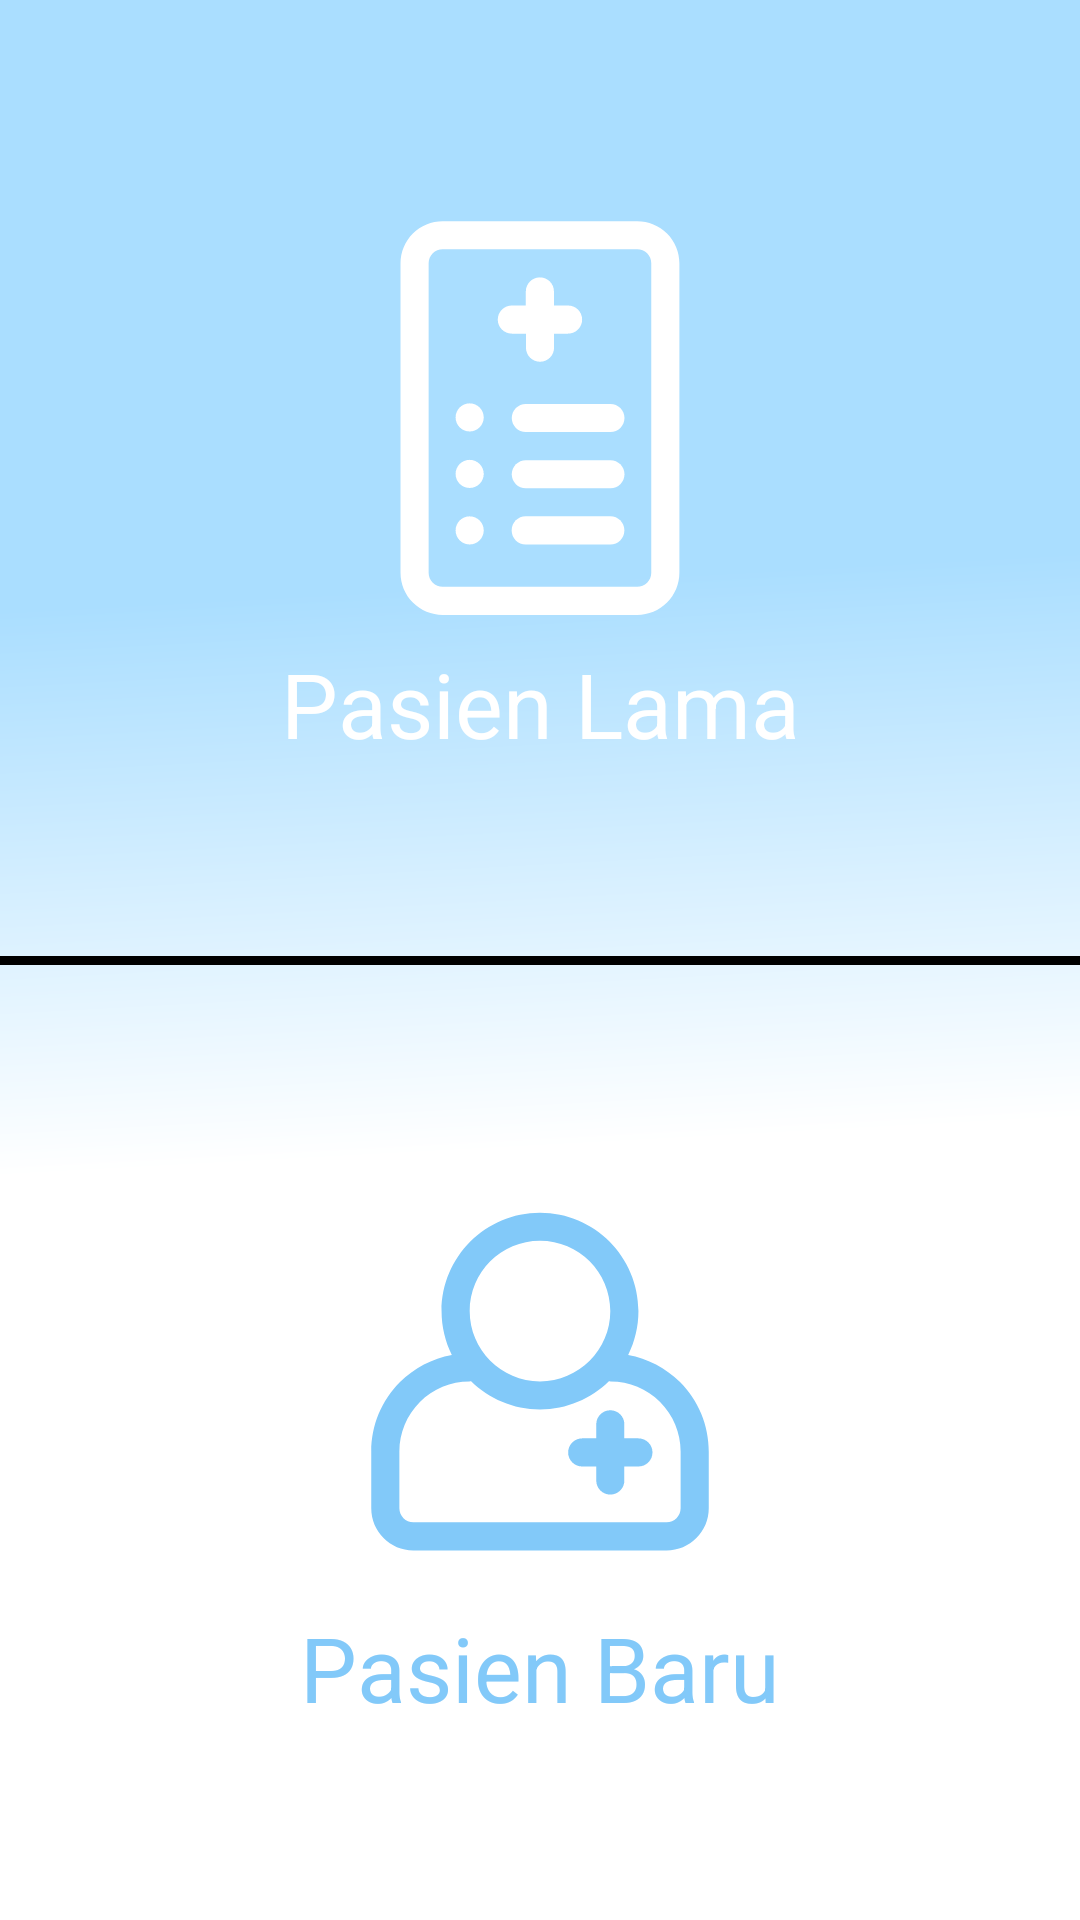

Produce the Android XML layout that renders to this screen, including the resource entries it uses.
<!-- AndroidManifest.xml: application theme AppTheme -->
<!-- res/layout/activity_option_input.xml -->
<?xml version="1.0" encoding="utf-8"?>
<androidx.constraintlayout.widget.ConstraintLayout xmlns:android="http://schemas.android.com/apk/res/android"
    xmlns:app="http://schemas.android.com/apk/res-auto"
    xmlns:tools="http://schemas.android.com/tools"
    android:id="@+id/main"
    android:layout_width="match_parent"
    android:layout_height="match_parent"
    android:background="@drawable/bg_options_input"
    tools:context=".ui.optioninput.OptionInputActivity">

    <androidx.constraintlayout.widget.ConstraintLayout
        android:id="@+id/optionNewPatient"
        android:layout_width="match_parent"
        android:layout_height="0dp"
        app:layout_constraintBottom_toTopOf="@+id/lineOption"
        app:layout_constraintTop_toTopOf="parent">

        <ImageView
            android:id="@+id/ic_medrep"
            android:layout_width="wrap_content"
            android:layout_height="wrap_content"
            android:src="@drawable/ic_medicalrep"
            app:layout_constraintBottom_toTopOf="@+id/tvNewPatient"
            app:layout_constraintEnd_toEndOf="parent"
            app:layout_constraintStart_toStartOf="parent"
            app:layout_constraintTop_toTopOf="parent"
            app:layout_constraintVertical_chainStyle="packed"
            android:contentDescription="@string/pasien_lama" />

        <TextView
            android:id="@+id/tvNewPatient"
            style="@style/Txt30PoppinsBold"
            android:layout_width="wrap_content"
            android:layout_height="wrap_content"
            android:text="@string/pasien_lama"
            android:textColor="@color/white"
            app:layout_constraintBottom_toBottomOf="parent"
            app:layout_constraintEnd_toEndOf="parent"
            app:layout_constraintStart_toStartOf="parent"
            app:layout_constraintTop_toBottomOf="@+id/ic_medrep" />

    </androidx.constraintlayout.widget.ConstraintLayout>

    <ImageView
        android:id="@+id/lineOption"
        android:layout_width="match_parent"
        android:layout_height="3dp"
        android:src="@color/black"
        app:layout_constraintBottom_toBottomOf="parent"
        app:layout_constraintTop_toTopOf="parent"
        android:contentDescription="@string/divider_menu" />

    <androidx.constraintlayout.widget.ConstraintLayout
        android:id="@+id/optionOldPatient"
        android:layout_width="match_parent"
        android:layout_height="0dp"
        app:layout_constraintBottom_toBottomOf="parent"
        app:layout_constraintTop_toBottomOf="@+id/lineOption">

        <ImageView
            android:id="@+id/ic_newpatient"
            android:layout_width="wrap_content"
            android:layout_height="wrap_content"
            android:src="@drawable/ic_newpatient"
            app:layout_constraintBottom_toTopOf="@+id/tvOldPatient"
            app:layout_constraintEnd_toEndOf="parent"
            app:layout_constraintStart_toStartOf="parent"
            app:layout_constraintTop_toTopOf="parent"
            app:layout_constraintVertical_chainStyle="packed"
            android:contentDescription="@string/pasien_baru" />

        <TextView
            android:id="@+id/tvOldPatient"
            style="@style/Txt30PoppinsBold"
            android:layout_width="wrap_content"
            android:layout_height="wrap_content"
            android:text="@string/pasien_baru"
            android:textColor="@color/blue_end"
            app:layout_constraintBottom_toBottomOf="parent"
            app:layout_constraintEnd_toEndOf="parent"
            app:layout_constraintStart_toStartOf="parent"
            app:layout_constraintTop_toBottomOf="@+id/ic_newpatient" />

    </androidx.constraintlayout.widget.ConstraintLayout>

</androidx.constraintlayout.widget.ConstraintLayout>
<!-- resources referenced by this layout -->
<resources>
  <color name="black">#FF000000</color>
  <color name="blue_end">#82C9F9</color>
  <color name="white">#FFFFFFFF</color>
  <!-- drawable bg_options_input (drawable) -->
  <vector xmlns:android="http://schemas.android.com/apk/res/android"
      xmlns:aapt="http://schemas.android.com/aapt"
      android:width="1080dp"
      android:height="2400dp"
      android:viewportWidth="1080"
      android:viewportHeight="2400">
    <path
        android:pathData="M0,0h1080v2400h-1080z">
      <aapt:attr name="android:fillColor">
        <gradient 
            android:startX="519.5"
            android:startY="19.5"
            android:endX="679"
            android:endY="2370.5"
            android:type="linear">
          <item android:offset="0.3" android:color="#FFAADEFF"/>
          <item android:offset="0.6" android:color="#FFFFFFFF"/>
        </gradient>
      </aapt:attr>
    </path>
  </vector>
  <!-- drawable ic_newpatient (drawable) -->
  <vector xmlns:android="http://schemas.android.com/apk/res/android"
      android:width="150dp"
      android:height="150dp"
      android:viewportWidth="335"
      android:viewportHeight="335">
    <path
        android:pathData="M101.87,147.35C87.35,149.99 73.86,156.99 63.27,167.57C49.57,181.28 41.88,199.86 41.88,219.24V261.52C41.88,278.87 55.93,292.93 73.28,292.93C117.08,292.93 217.92,292.93 261.72,292.93C279.07,292.93 293.13,278.87 293.13,261.52V219.24C293.13,199.86 285.43,181.28 271.73,167.57C261.14,156.99 247.65,149.99 233.13,147.35C238.03,137.52 240.78,126.44 240.78,114.72C240.78,74.28 207.94,41.44 167.5,41.44C127.06,41.44 94.22,74.28 94.22,114.72C94.22,126.44 96.97,137.52 101.87,147.35ZM218.8,167.03C205.59,180 187.46,188 167.5,188C147.54,188 129.41,180 116.2,167.03C115.78,167.08 115.37,167.1 114.95,167.1C101.12,167.1 87.85,172.6 78.09,182.38C68.31,192.15 62.81,205.42 62.81,219.24V261.52C62.81,267.3 67.5,271.99 73.28,271.99H261.72C267.5,271.99 272.19,267.3 272.19,261.52V219.24C272.19,205.42 266.69,192.15 256.91,182.38C247.15,172.6 233.88,167.1 220.05,167.1C219.63,167.1 219.22,167.08 218.8,167.03ZM167.5,62.37C196.39,62.37 219.84,85.83 219.84,114.72C219.84,143.61 196.39,167.06 167.5,167.06C138.61,167.06 115.16,143.61 115.16,114.72C115.16,85.83 138.61,62.37 167.5,62.37Z"
        android:fillColor="#82C9F9"
        android:fillType="evenOdd"/>
    <path
        android:pathData="M209.38,209.46H198.91C193.13,209.46 188.44,214.15 188.44,219.93C188.44,225.71 193.13,230.4 198.91,230.4H209.38V240.87C209.38,246.64 214.07,251.33 219.84,251.33C225.62,251.33 230.31,246.64 230.31,240.87V230.4H240.78C246.56,230.4 251.25,225.71 251.25,219.93C251.25,214.15 246.56,209.46 240.78,209.46H230.31V198.99C230.31,193.21 225.62,188.52 219.84,188.52C214.07,188.52 209.38,193.21 209.38,198.99V209.46Z"
        android:fillColor="#82C9F9"
        android:fillType="evenOdd"/>
  </vector>
  <string name="divider_menu">divider menu</string>
  <string name="pasien_baru">Pasien Baru</string>
  <string name="pasien_lama">Pasien Lama</string>
  <style name="Txt30PoppinsBold">
          <item name="fontFamily">@font/poppins_bold</item>
          <item name="android:textSize">30sp</item>
      </style>
  <style name="AppTheme" parent="Theme.AppCompat.Light.NoActionBar">
          
          <item name="colorPrimary">#004AAD</item>
          <item name="colorPrimaryDark">#003C8A</item>
          <item name="colorAccent">#82C9F9</item>
          <item name="android:windowFullscreen">true</item>
          <item name="android:windowNoTitle">true</item>
  
          <item name="android:windowAnimationStyle">@style/FadeActivityAnimation</item>
      </style>
  <style name="FadeActivityAnimation" parent="@android:style/Animation.Activity">
          <item name="android:activityOpenEnterAnimation">@anim/fade_in</item>
          <item name="android:activityOpenExitAnimation">@anim/fade_out</item>
          <item name="android:activityCloseEnterAnimation">@anim/fade_in</item>
          <item name="android:activityCloseExitAnimation">@anim/fade_out</item>
      </style>
</resources>
